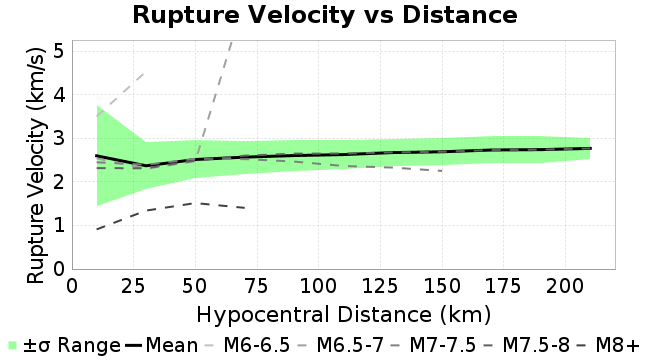

Values plotted in this chart, from the file beside it:
Magnitude, Mean, Standard Deviation
10.0, 2.599, 1.155
30.0, 2.371, 0.5389
50.0, 2.514, 0.4356
70.0, 2.569, 0.3779
90.0, 2.605, 0.3571
110.0, 2.627, 0.329
130.0, 2.673, 0.3141
150.0, 2.692, 0.3044
170.0, 2.732, 0.3099
190.0, 2.741, 0.3065
210.0, 2.769, 0.2386
